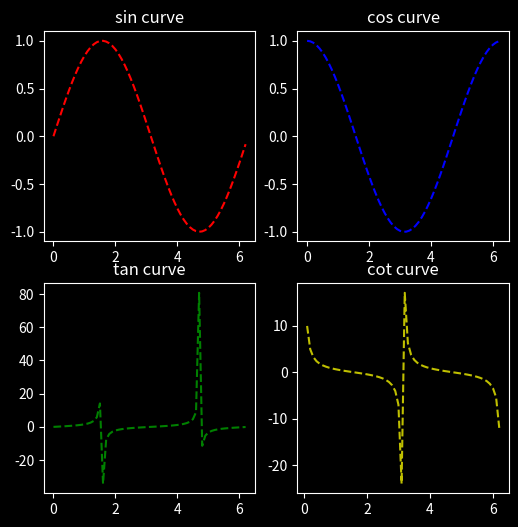

Here is the Python script that generated this plot:
import numpy as np
import matplotlib.pyplot as plt

plt.style.use('dark_background')

x_sin = np.arange(0, 2*np.pi, 0.1)
y_sin = np.sin(x_sin)

print(y_sin)


x_cos = np.arange(0, 2*np.pi, 0.1)
y_cos = np.cos(x_cos)

print(y_cos)

x_tan = np.arange(0, 2*np.pi, 0.1)
y_tan = np.tan(x_tan)

print(y_tan)


x_cot = np.arange(0, 2*np.pi, 0.1)
y_cot = 1/np.tan(x_cot)

print(y_cot)


plt.figure(figsize=(6,6))
plt.subplot(2,2,1)
plt.plot(x_sin,y_sin, 'r--')
plt.title("sin curve")

plt.subplot(2,2,2)
plt.plot(x_cos,y_cos, 'b--')
plt.title("cos curve")

plt.subplot(2,2,3)
plt.plot(x_tan,y_tan, 'g--')
plt.title("tan curve")

plt.subplot(2,2,4)
plt.plot(x_cot,y_cot, 'y--')
plt.title("cot curve")

plt.show()
